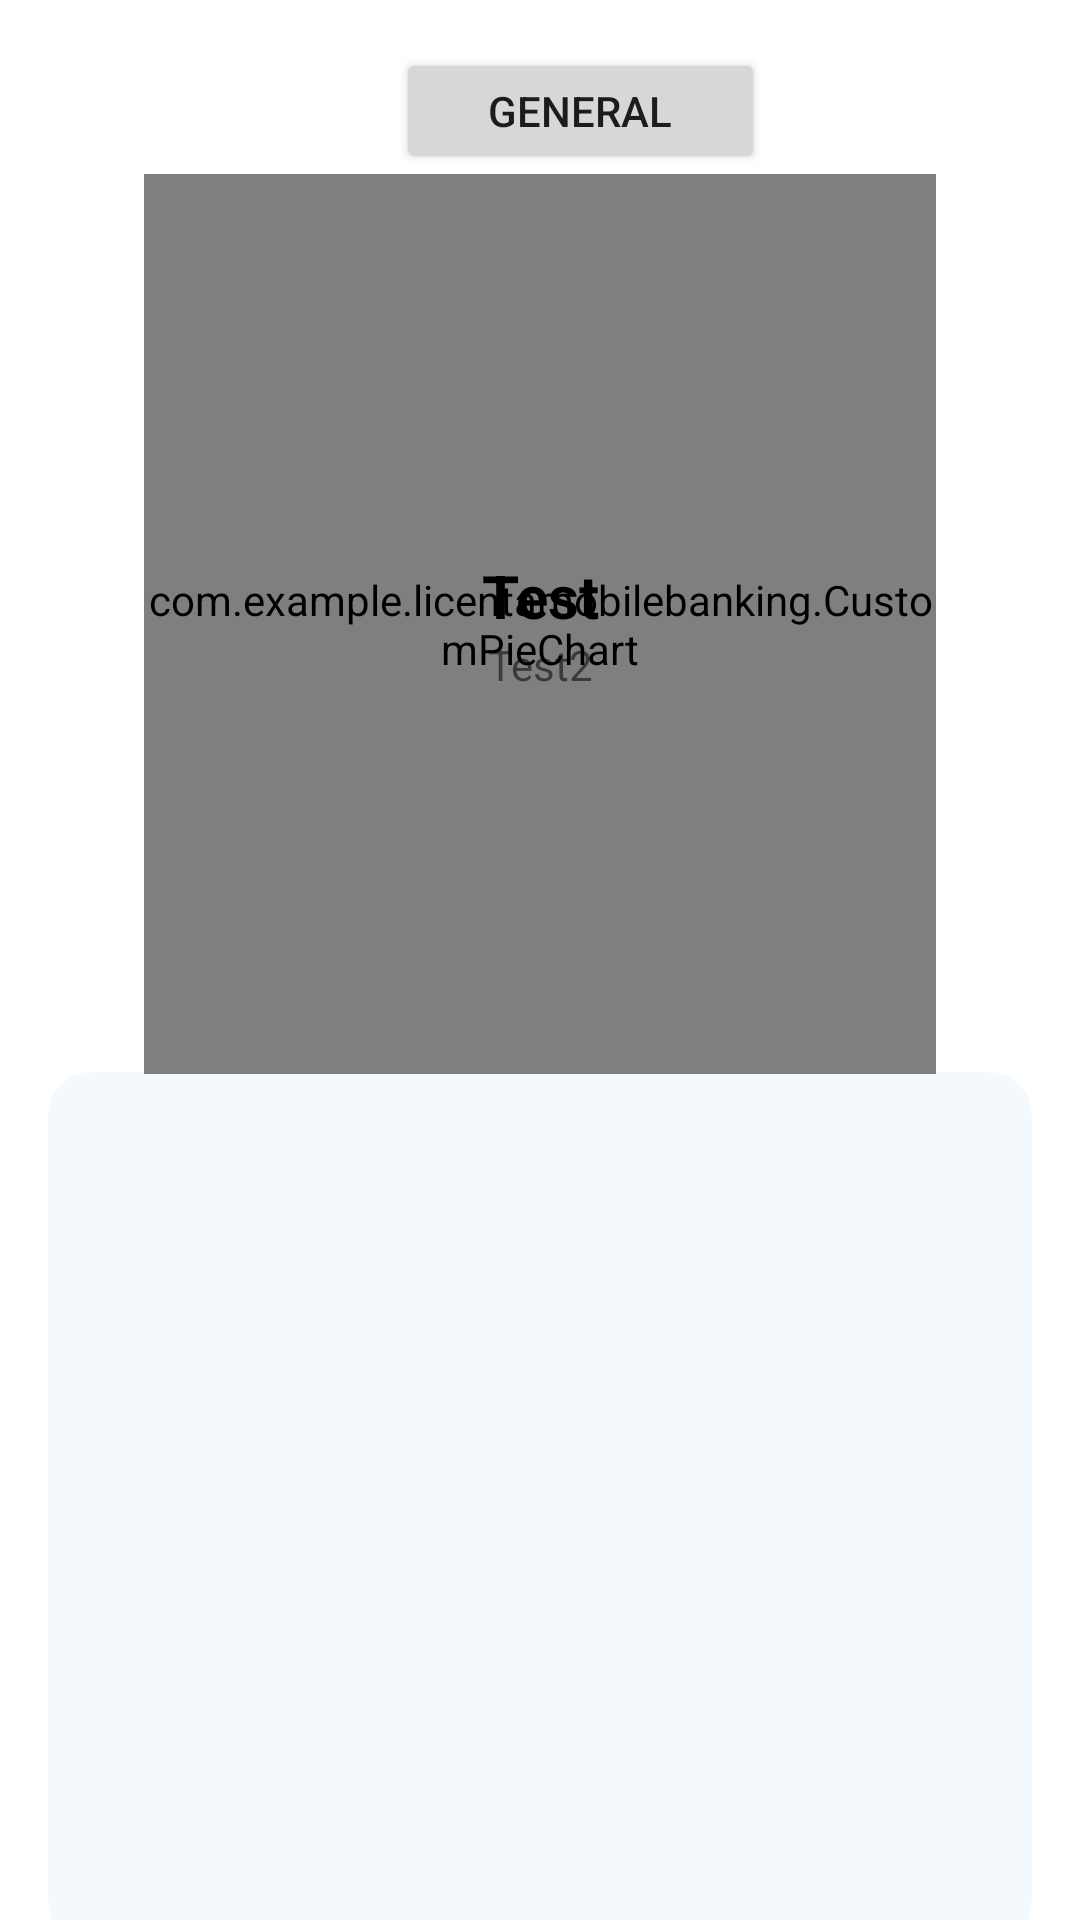

Write the Android layout XML for this screen, with the resource values it uses.
<!-- AndroidManifest.xml: application theme Theme.LicentaMobileBanking -->
<!-- res/layout/fragment_reports.xml -->
<?xml version="1.0" encoding="utf-8"?>
<androidx.constraintlayout.widget.ConstraintLayout
    xmlns:android="http://schemas.android.com/apk/res/android"
    xmlns:app="http://schemas.android.com/apk/res-auto"
    xmlns:tools="http://schemas.android.com/tools"
    android:layout_width="match_parent"
    android:layout_height="match_parent">

    <androidx.constraintlayout.widget.ConstraintLayout
        android:id="@+id/reports_info"
        android:layout_width="match_parent"
        android:layout_height="640dp"
        android:layout_marginLeft="16dp"
        android:layout_marginTop="16dp"
        android:layout_marginRight="16dp"
        android:background="@drawable/bg_home_card"
        android:elevation="6dp"
        app:layout_constraintBottom_toBottomOf="parent"
        app:layout_constraintEnd_toEndOf="parent"
        app:layout_constraintHorizontal_bias="0.666"
        app:layout_constraintStart_toStartOf="parent"
        app:layout_constraintTop_toTopOf="parent">


        <Button
            android:id="@+id/grafic_general"
            android:layout_width="123dp"
            android:layout_height="42dp"
            android:layout_marginStart="116dp"
            android:layout_marginTop="8dp"
            android:layout_weight="1"

            android:text="General"
            app:layout_constraintStart_toStartOf="parent"
            app:layout_constraintTop_toTopOf="parent" />

        <RelativeLayout
            android:id="@+id/rellayout"
            android:layout_width="0dp"
            android:layout_height="300dp"
            android:layout_marginStart="32dp"
            android:layout_marginEnd="32dp"
            android:gravity="center"
            app:layout_constraintEnd_toEndOf="parent"
            app:layout_constraintStart_toStartOf="parent"
            app:layout_constraintTop_toBottomOf="@+id/grafic_general">
            <com.example.licentamobilebanking.CustomPieChart
                android:id="@+id/pie_chart"
                android:layout_width="match_parent"
                android:layout_height="match_parent"/>
            <LinearLayout
                android:layout_width="match_parent"
                android:layout_height="match_parent"
                android:gravity="center_vertical"
                android:orientation="vertical">
                <TextView
                    android:id="@+id/cheltuieliReport"
                    android:layout_width="match_parent"
                    android:layout_height="wrap_content"
                    android:textColor="@color/black"
                    android:textStyle="bold"
                    android:textSize="20dp"
                    android:gravity="center"
                    android:text="Test"
                    />
                <TextView
                    android:id="@+id/numarTranzactiiReport"
                    android:layout_width="match_parent"
                    android:layout_height="wrap_content"
                    android:gravity="center"
                    android:text="Test2"/>
            </LinearLayout>

        </RelativeLayout>
        <TextView
            android:id="@+id/predictie"
            android:layout_width="match_parent"
            android:layout_height="wrap_content"
            android:gravity="center"
            android:layout_marginTop="-20dp"
            app:layout_constraintStart_toStartOf="@+id/rellayout"
            app:layout_constraintTop_toBottomOf="@+id/rellayout"
            app:layout_constraintEnd_toEndOf="@+id/rellayout"/>
        <com.google.android.material.card.MaterialCardView
            android:layout_width="0dp"
            android:layout_height="0dp"
            app:cardCornerRadius="14dp"
            app:cardElevation="0dp"
            app:cardBackgroundColor="#0D2B89CD"
            app:layout_constraintStart_toStartOf="@+id/predictie"
            app:layout_constraintTop_toBottomOf="@+id/predictie"
            app:layout_constraintEnd_toEndOf="@+id/predictie"
            app:layout_constraintBottom_toBottomOf="parent"
            >
            <ListView
                android:id="@+id/lvcategorii"
                android:layout_width="match_parent"
                android:layout_height="match_parent"
                android:dividerHeight="2dp"

                />
        </com.google.android.material.card.MaterialCardView>



    </androidx.constraintlayout.widget.ConstraintLayout>



</androidx.constraintlayout.widget.ConstraintLayout>
<!-- resources referenced by this layout -->
<resources>
  <style name="Theme.LicentaMobileBanking" parent="Theme.MaterialComponents.DayNight.NoActionBar">
          
          <item name="colorPrimary">#2A5C99</item>
          <item name="colorPrimaryVariant">@color/black</item>
          <item name="colorOnPrimary">@color/white</item>
          
          <item name="colorSecondary">@color/teal_200</item>
          <item name="colorSecondaryVariant">@color/teal_700</item>
          <item name="colorOnSecondary">@color/black</item>
          
          <item name="android:statusBarColor" tools:targetApi="l">?attr/colorPrimaryVariant</item>
          
      </style>
  <!-- not gathered from this repository: default colours our renderer supplied (Android Studio template values) -->
  <color name="teal_200">#FF03DAC5</color>
  <color name="teal_700">#FF018786</color>
  <color name="black">#FF000000</color>
  <color name="white">#FFFFFFFF</color>
</resources>
